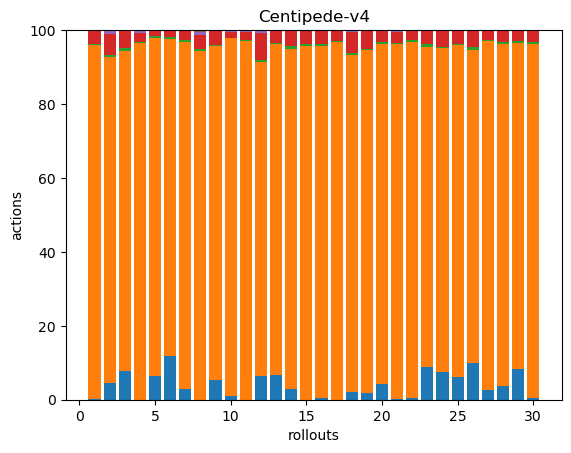

Data behind this chart, as committed beside it:
1, 342, 1, 13, 0, 0, 0, 0, 0, 0, 0, 0, 0, 0, 0, 0, 0, 0
17, 338, 2, 22, 4, 0, 0, 0, 0, 0, 0, 0, 0, 0, 0, 0, 0, 0
18, 198, 2, 11, 0, 0, 0, 0, 0, 0, 0, 0, 0, 0, 0, 0, 0, 0
0, 377, 1, 10, 3, 0, 0, 0, 0, 0, 0, 0, 0, 0, 0, 0, 0, 0
15, 217, 1, 4, 0, 0, 0, 0, 0, 0, 0, 0, 0, 0, 0, 0, 0, 0
25, 181, 1, 4, 0, 0, 0, 0, 0, 0, 0, 0, 0, 0, 0, 0, 0, 0
11, 345, 2, 9, 1, 0, 0, 0, 0, 0, 0, 0, 0, 0, 0, 0, 0, 0
0, 335, 2, 13, 3, 2, 0, 0, 0, 0, 0, 0, 0, 0, 0, 0, 0, 0
16, 273, 1, 11, 1, 0, 0, 0, 0, 0, 0, 0, 0, 0, 0, 0, 0, 0
5, 434, 1, 7, 2, 0, 0, 0, 0, 0, 0, 0, 0, 0, 0, 0, 0, 0
0, 519, 1, 11, 3, 0, 0, 0, 0, 0, 0, 0, 0, 0, 0, 0, 0, 0
22, 298, 2, 25, 3, 0, 0, 0, 0, 0, 0, 0, 0, 0, 0, 0, 0, 0
22, 294, 1, 11, 0, 0, 0, 0, 0, 0, 0, 0, 0, 0, 0, 0, 0, 0
9, 273, 2, 12, 1, 0, 0, 0, 0, 0, 0, 0, 0, 0, 0, 0, 0, 0
0, 359, 2, 14, 0, 0, 0, 0, 0, 0, 0, 0, 0, 0, 0, 0, 0, 0
2, 322, 2, 12, 1, 0, 0, 0, 0, 0, 0, 0, 0, 0, 0, 0, 0, 0
0, 271, 1, 8, 0, 0, 0, 0, 0, 0, 0, 0, 0, 0, 0, 0, 0, 0
5, 218, 1, 14, 1, 0, 0, 0, 0, 0, 0, 0, 0, 0, 0, 0, 0, 0
9, 481, 1, 26, 1, 0, 0, 0, 0, 0, 0, 0, 0, 0, 0, 0, 0, 0
16, 341, 2, 11, 1, 0, 0, 0, 0, 0, 0, 0, 0, 0, 0, 0, 0, 0
1, 422, 2, 13, 2, 0, 0, 0, 0, 0, 0, 0, 0, 0, 0, 0, 0, 0
1, 246, 1, 7, 0, 0, 0, 0, 0, 0, 0, 0, 0, 0, 0, 0, 0, 0
25, 245, 2, 11, 0, 0, 0, 0, 0, 0, 0, 0, 0, 0, 0, 0, 0, 0
20, 230, 1, 12, 0, 0, 0, 0, 0, 0, 0, 0, 0, 0, 0, 0, 0, 0
17, 243, 1, 10, 0, 0, 0, 0, 0, 0, 0, 0, 0, 0, 0, 0, 0, 0
32, 272, 2, 14, 1, 0, 0, 0, 0, 0, 0, 0, 0, 0, 0, 0, 0, 0
7, 255, 1, 6, 1, 0, 0, 0, 0, 0, 0, 0, 0, 0, 0, 0, 0, 0
12, 307, 1, 11, 0, 0, 0, 0, 0, 0, 0, 0, 0, 0, 0, 0, 0, 0
22, 235, 1, 8, 0, 0, 0, 0, 0, 0, 0, 0, 0, 0, 0, 0, 0, 0
2, 346, 2, 12, 0, 0, 0, 0, 0, 0, 0, 0, 0, 0, 0, 0, 0, 0
